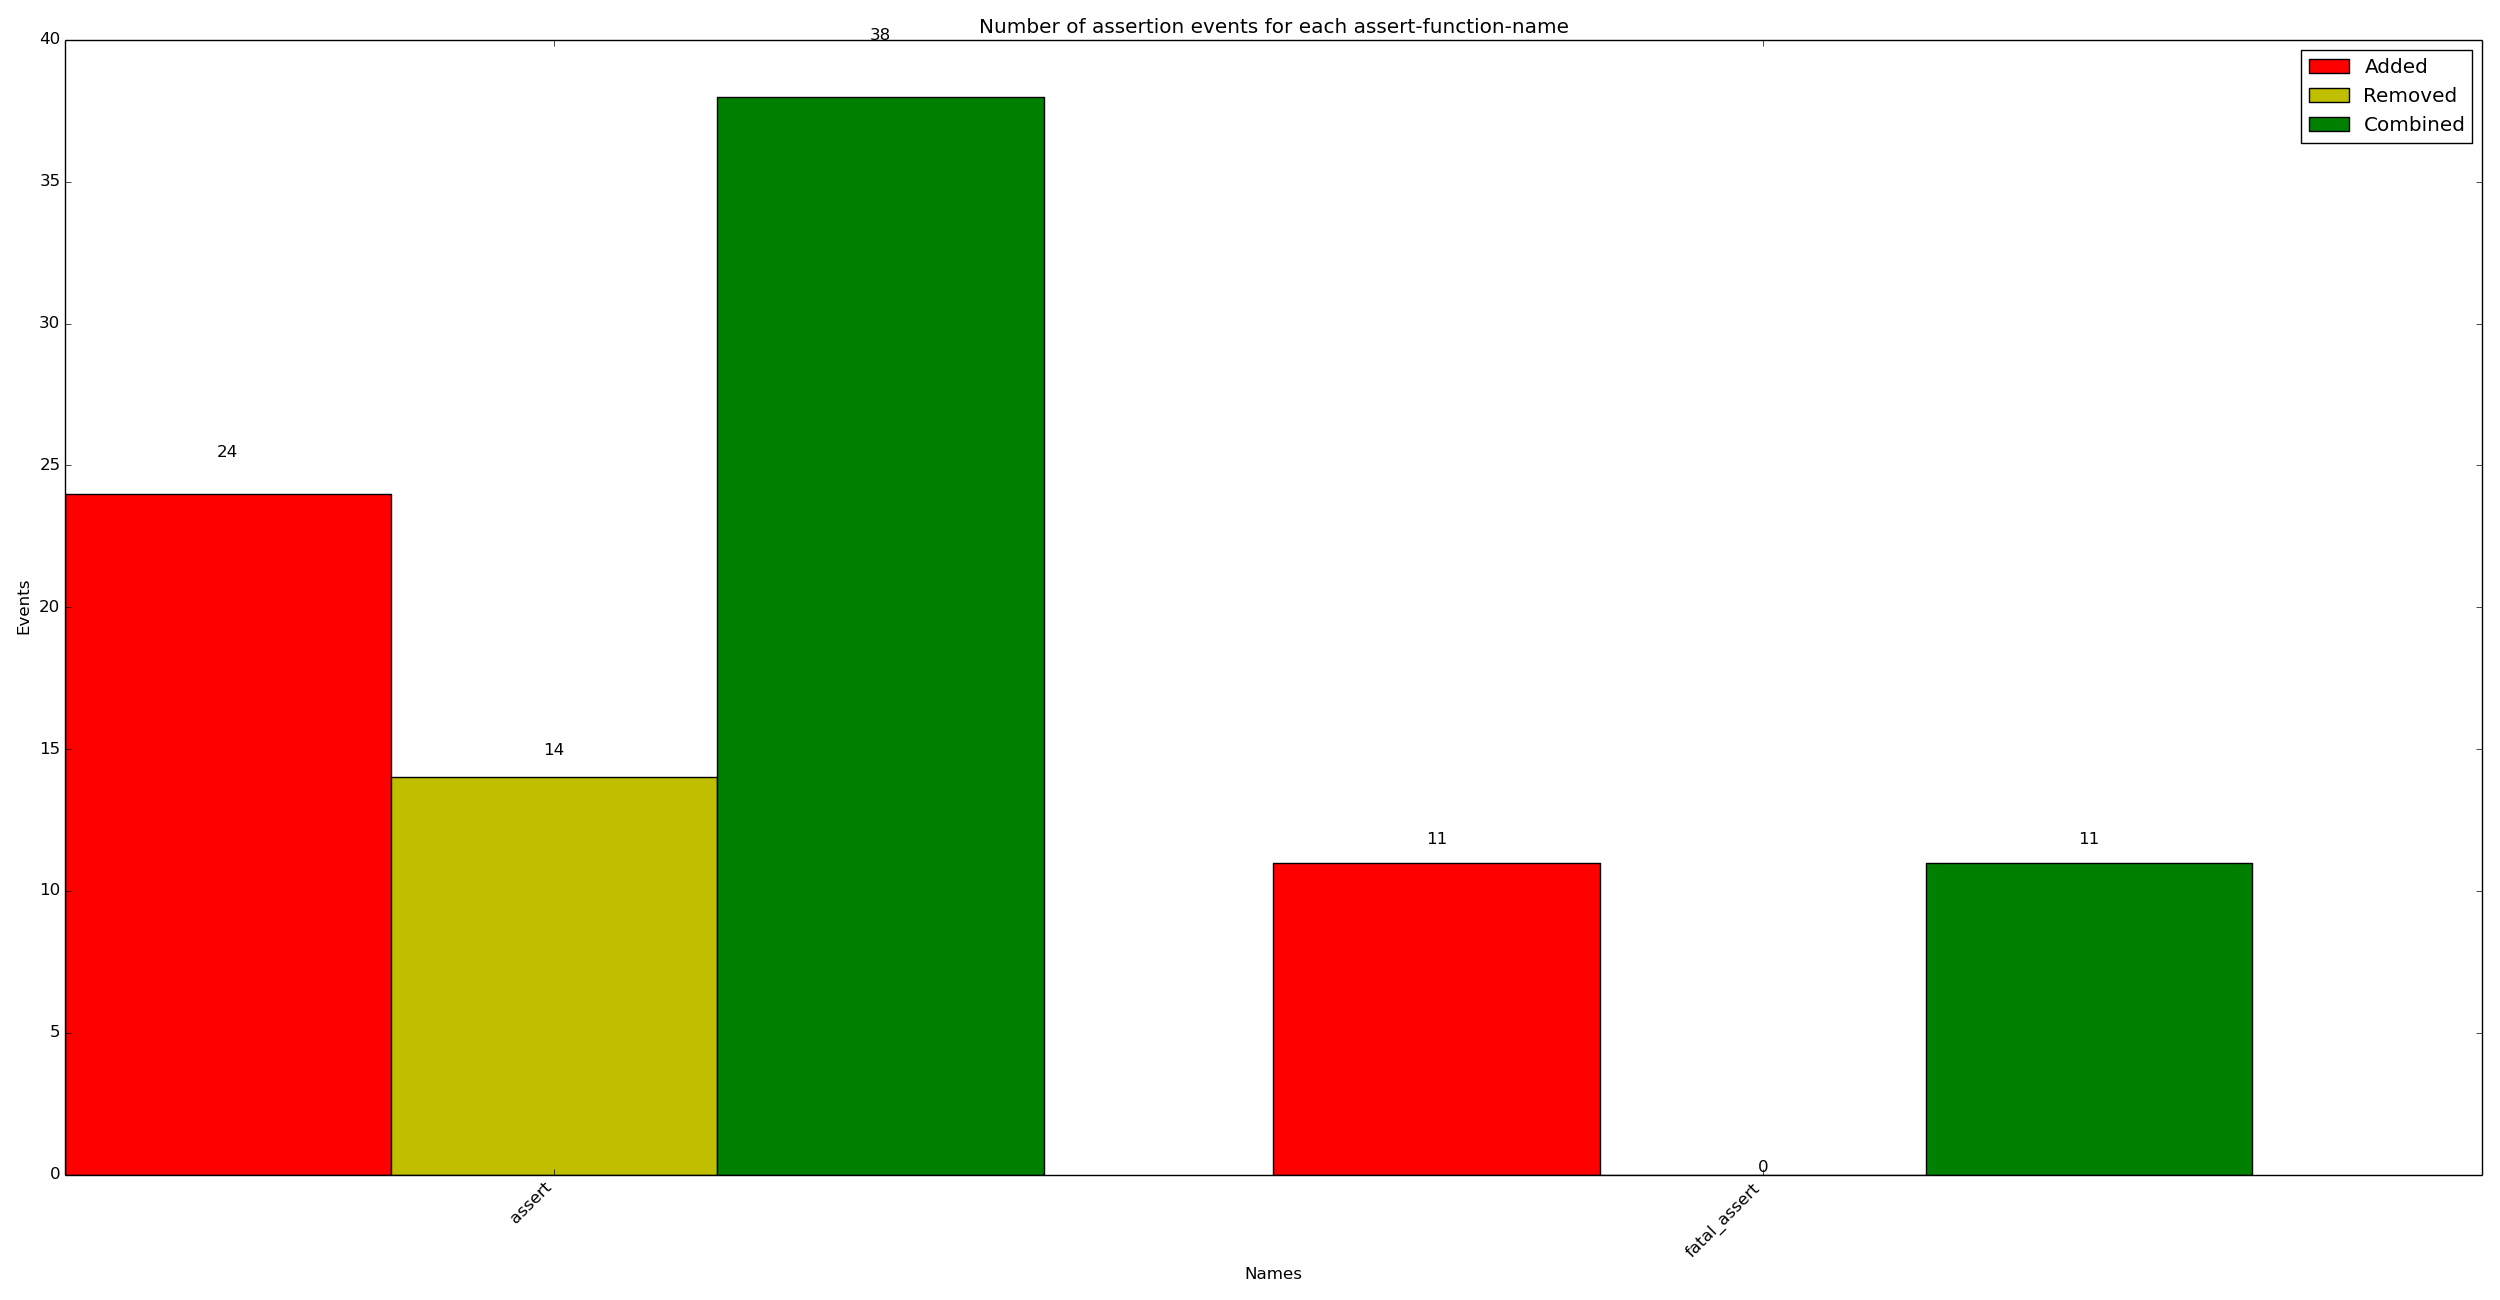

The table this chart was drawn from, first rows:
x_val, y_added, y_removed, y_combined
assert, 24, 14, 38
fatal_assert, 11, 0, 11
